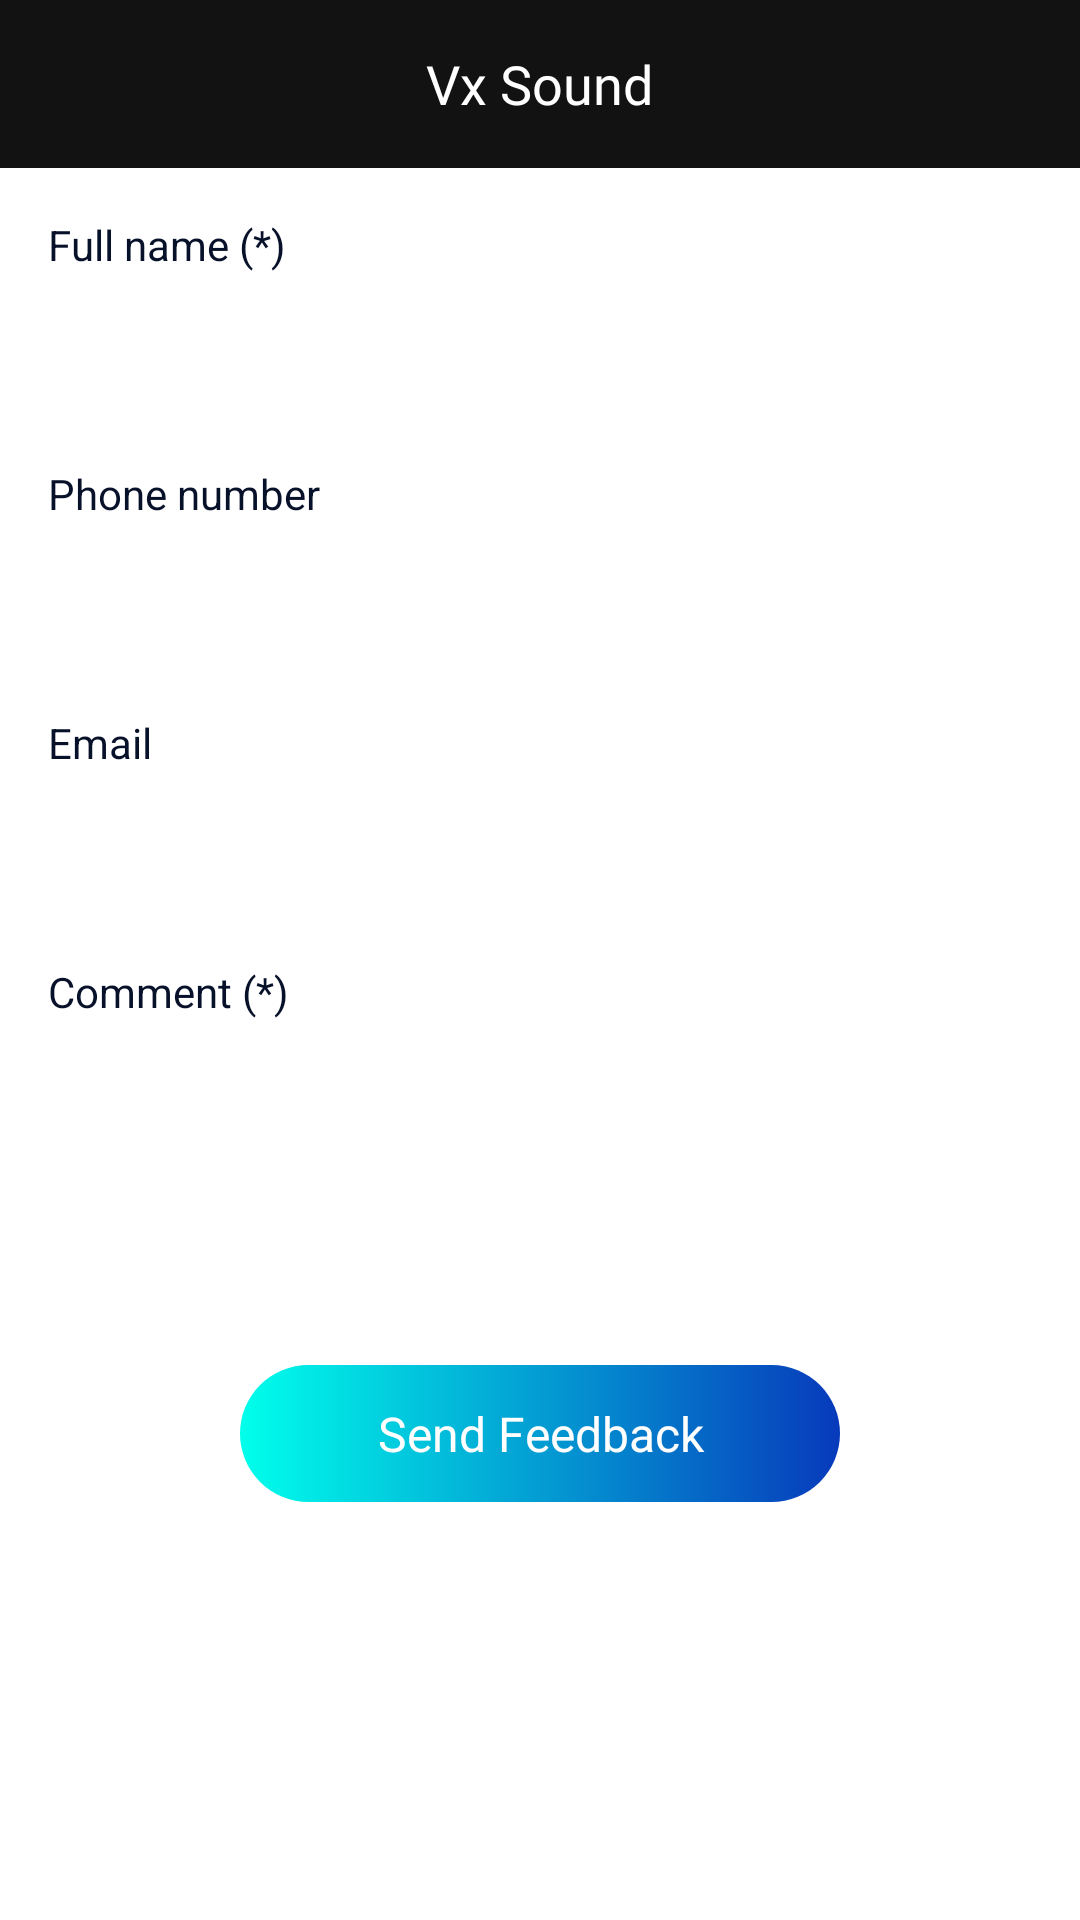

This screen was rendered from an Android layout file. Write that file and the resources it references.
<!-- AndroidManifest.xml: application theme AppTheme -->
<!-- res/layout/activity_feedback.xml -->
<?xml version="1.0" encoding="utf-8"?>
<LinearLayout xmlns:android="http://schemas.android.com/apk/res/android"
    xmlns:tools="http://schemas.android.com/tools"
    android:layout_width="match_parent"
    android:layout_height="wrap_content"
    android:background="@color/nen"
    android:orientation="vertical">

    <include
        android:id="@+id/header"
        layout="@layout/layout_toolbar" />

    <ScrollView
        android:layout_width="match_parent"
        android:layout_height="wrap_content"
        android:background="@color/nen">

        <LinearLayout
            android:layout_width="match_parent"
            android:layout_height="wrap_content"
            android:background="@color/nen"
            android:orientation="vertical"
            android:padding="@dimen/define_dimen_16">

            <TextView
                android:layout_width="wrap_content"
                android:layout_height="wrap_content"
                android:text="@string/feedback_name"
                android:textColor="@color/colorPrimaryDark" />

            <EditText
                android:id="@+id/edt_name"
                android:layout_width="match_parent"
                android:layout_height="wrap_content"
                android:textColor="@color/black"
                android:layout_marginTop="@dimen/define_dimen_5"
                android:background="@drawable/bg_white_shape_border_color_main"
                android:imeOptions="actionNext"
                android:inputType="text"
                android:padding="@dimen/define_dimen_12"
                android:textSize="@dimen/text_size_small"
                tools:ignore="Autofill,LabelFor" />

            <TextView
                android:layout_width="wrap_content"
                android:layout_height="wrap_content"
                android:layout_marginTop="@dimen/define_dimen_16"
                android:text="@string/feedback_phone"
                android:textColor="@color/colorPrimaryDark" />

            <EditText
                android:id="@+id/edt_phone"
                android:layout_width="match_parent"
                android:layout_height="wrap_content"
                android:layout_marginTop="@dimen/define_dimen_5"
                android:background="@drawable/bg_white_shape_border_color_main"
                android:imeOptions="actionNext"
                android:inputType="phone"
                android:padding="@dimen/define_dimen_12"
                android:textSize="@dimen/text_size_small"
                tools:ignore="Autofill,LabelFor"
                android:textColor="@color/black"/>

            <TextView
                android:layout_width="wrap_content"
                android:layout_height="wrap_content"
                android:layout_marginTop="@dimen/define_dimen_16"
                android:text="@string/feedback_email"
                android:textColor="@color/colorPrimaryDark" />

            <EditText
                android:id="@+id/edt_email"
                android:layout_width="match_parent"
                android:layout_height="wrap_content"
                android:layout_marginTop="@dimen/define_dimen_5"
                android:background="@drawable/bg_white_shape_border_color_main"
                android:imeOptions="actionNext"
                android:inputType="textEmailAddress"
                android:enabled="false"
                android:focusable="false"
                android:padding="@dimen/define_dimen_12"
                android:textSize="@dimen/text_size_small"
                tools:ignore="Autofill,LabelFor"
                android:textColor="@color/black"/>

            <TextView
                android:layout_width="wrap_content"
                android:layout_height="wrap_content"
                android:layout_marginTop="@dimen/define_dimen_16"
                android:text="@string/feedback_comment"
                android:textColor="@color/colorPrimaryDark" />

            <EditText
                android:id="@+id/edt_comment"
                android:layout_width="match_parent"
                android:layout_height="@dimen/define_dimen_80"
                android:layout_marginTop="@dimen/define_dimen_5"
                android:background="@drawable/bg_white_shape_border_color_main"
                android:gravity="start"
                android:imeOptions="actionDone"
                android:maxLength="1000"
                android:inputType="textMultiLine"
                android:padding="@dimen/define_dimen_12"
                android:textSize="@dimen/text_size_small"
                tools:ignore="Autofill,LabelFor"
                android:textColor="@color/black"/>

            <TextView
                android:id="@+id/tv_send_feedback"
                android:layout_width="@dimen/define_dimen_200"
                android:layout_height="wrap_content"
                android:layout_gravity="center_horizontal"
                android:layout_marginTop="30dp"
                android:background="@drawable/gradient_test"
                android:gravity="center"
                android:padding="@dimen/define_dimen_12"
                android:text="@string/send_feedback"
                android:textColor="@color/white"
                android:textSize="@dimen/text_size_normal" />
        </LinearLayout>
    </ScrollView>
</LinearLayout>
<!-- res/layout/layout_toolbar.xml (included above) -->
<?xml version="1.0" encoding="utf-8"?>
<RelativeLayout xmlns:android="http://schemas.android.com/apk/res/android"
    xmlns:tools="http://schemas.android.com/tools"
    android:layout_width="match_parent"
    android:layout_height="?attr/actionBarSize"
    android:background="@color/headBot">

    <ImageView
        android:id="@+id/img_back"
        android:layout_width="wrap_content"
        android:layout_height="wrap_content"
        android:layout_centerVertical="true"
        android:padding="@dimen/define_dimen_12"
        android:visibility="gone"
        android:src="@drawable/ic_back_white"
        tools:ignore="ContentDescription" />

    <TextView
        android:id="@+id/tv_title"
        android:layout_width="wrap_content"
        android:layout_height="wrap_content"
        android:layout_centerInParent="true"
        android:fontFamily="@font/montserrat_semibold"
        android:text="@string/app_name"
        android:textColor="@color/white"
        android:textSize="@dimen/text_size_xnormal" />
</RelativeLayout>
<!-- resources referenced by this layout -->
<resources>
  <color name="black">#FF000000</color>
  <color name="colorPrimaryDark">#07112a</color>
  <color name="headBot">#121212</color>
  <color name="nen">#FFFFFF</color>
  <color name="white">#FFFFFFFF</color>
  <dimen name="define_dimen_12">12dp</dimen>
  <dimen name="define_dimen_16">16dp</dimen>
  <dimen name="define_dimen_200">200dp</dimen>
  <dimen name="define_dimen_5">5dp</dimen>
  <dimen name="define_dimen_80">80dp</dimen>
  <dimen name="text_size_normal">16sp</dimen>
  <dimen name="text_size_small">14sp</dimen>
  <dimen name="text_size_xnormal">18sp</dimen>
  <!-- drawable gradient_test (drawable) -->
  <?xml version="1.0" encoding="utf-8"?>
  <shape
      xmlns:android="http://schemas.android.com/apk/res/android"
      android:shape="rectangle">
      <corners android:radius="360dp"/>
      <gradient
          android:type="linear"
          android:startColor="#00FFEB"
          android:endColor="#073ABB"
          android:angle="0"
          />
  
  
  </shape>
  <string name="app_name">Vx Sound</string>
  <string name="feedback_comment">Comment (*)</string>
  <string name="feedback_email">Email</string>
  <string name="feedback_name">Full name (*)</string>
  <string name="feedback_phone">Phone number</string>
  <string name="send_feedback">Send Feedback</string>
  <style name="AppTheme" parent="Theme.AppCompat.Light.NoActionBar">
          
  
          <item name="colorPrimaryDark">#121212</item>
  
          <item name="drawerArrowStyle">@style/DrawerIcon</item>
          <item name="android:listDivider">@android:color/transparent</item>
      </style>
  <style name="DrawerIcon" parent="Widget.AppCompat.DrawerArrowToggle">
          <item name="color">#AE000000</item>
      </style>
</resources>
